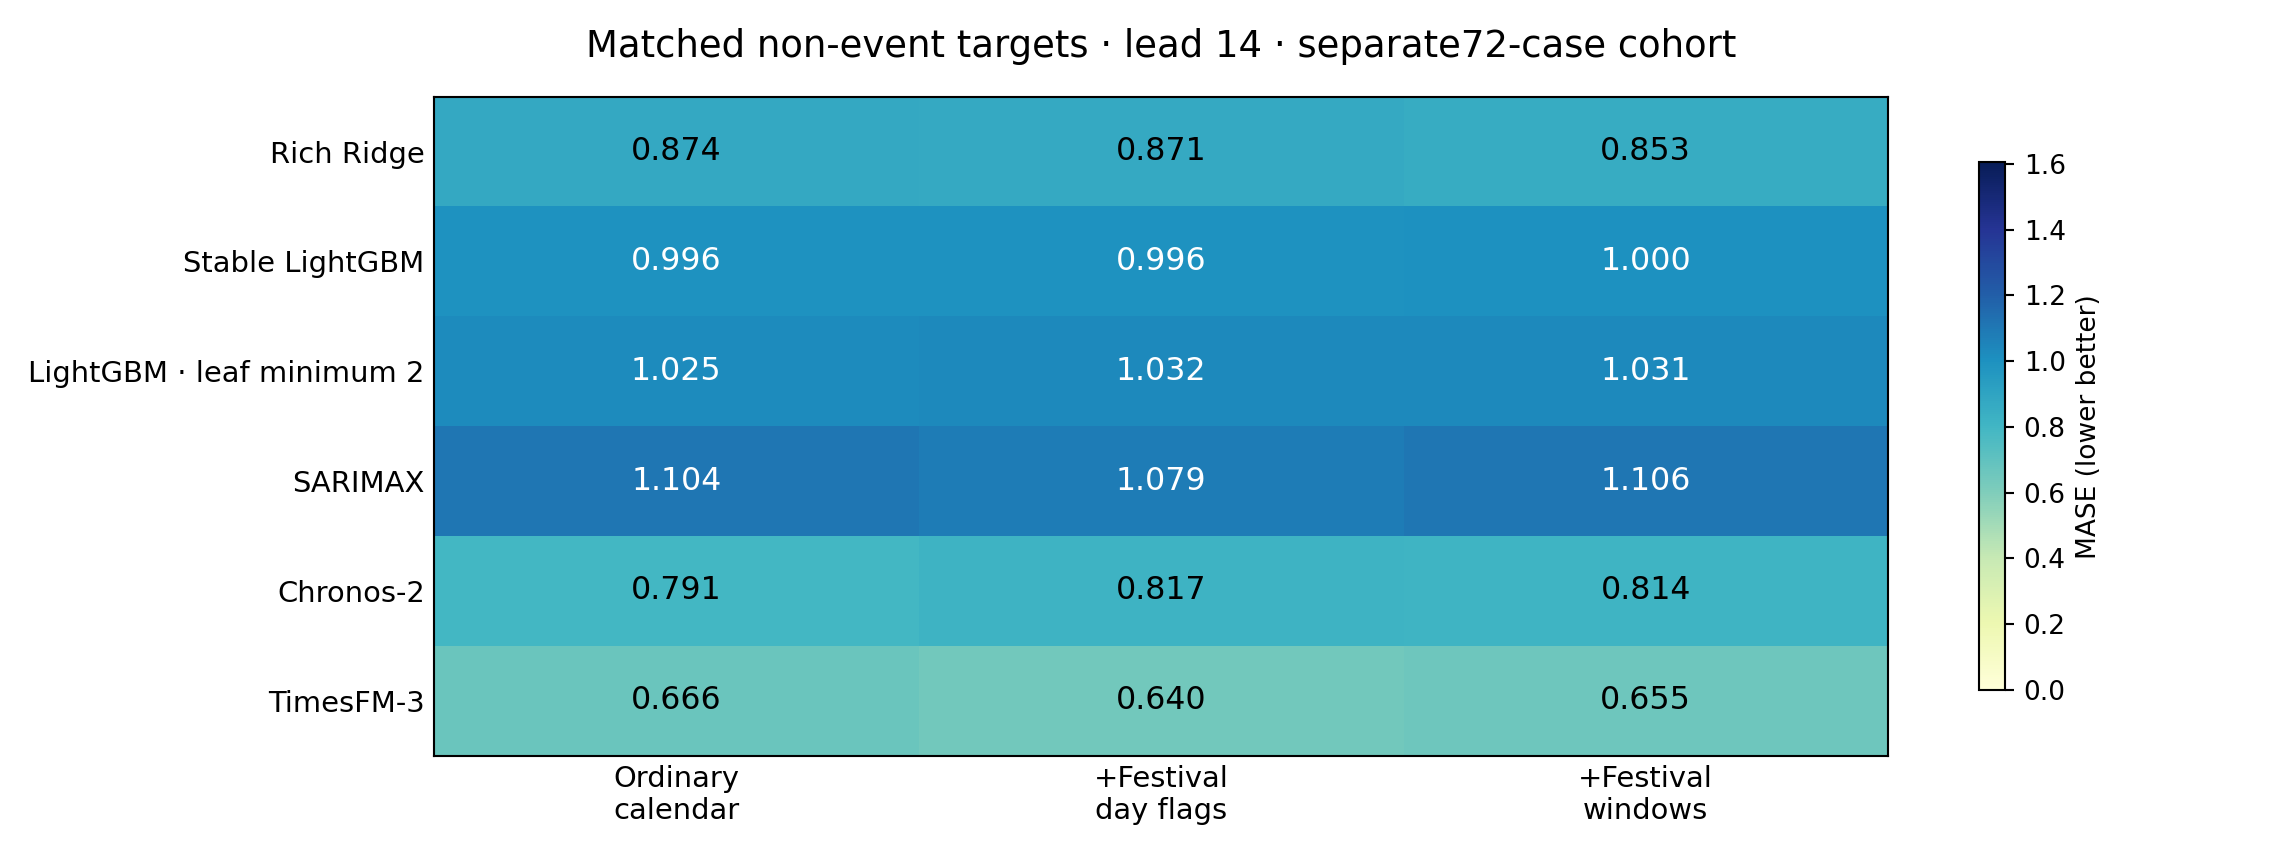

Data behind this chart, as committed beside it:
model, calendar, day5, window5
Rich Ridge, 0.8742, 0.8711, 0.8526
Stable LightGBM, 0.9964, 0.9964, 0.9999
LightGBM · leaf minimum 2, 1.025, 1.032, 1.031
SARIMAX, 1.104, 1.079, 1.106
Chronos-2, 0.7915, 0.8171, 0.8141
TimesFM-3, 0.6661, 0.6405, 0.6554
